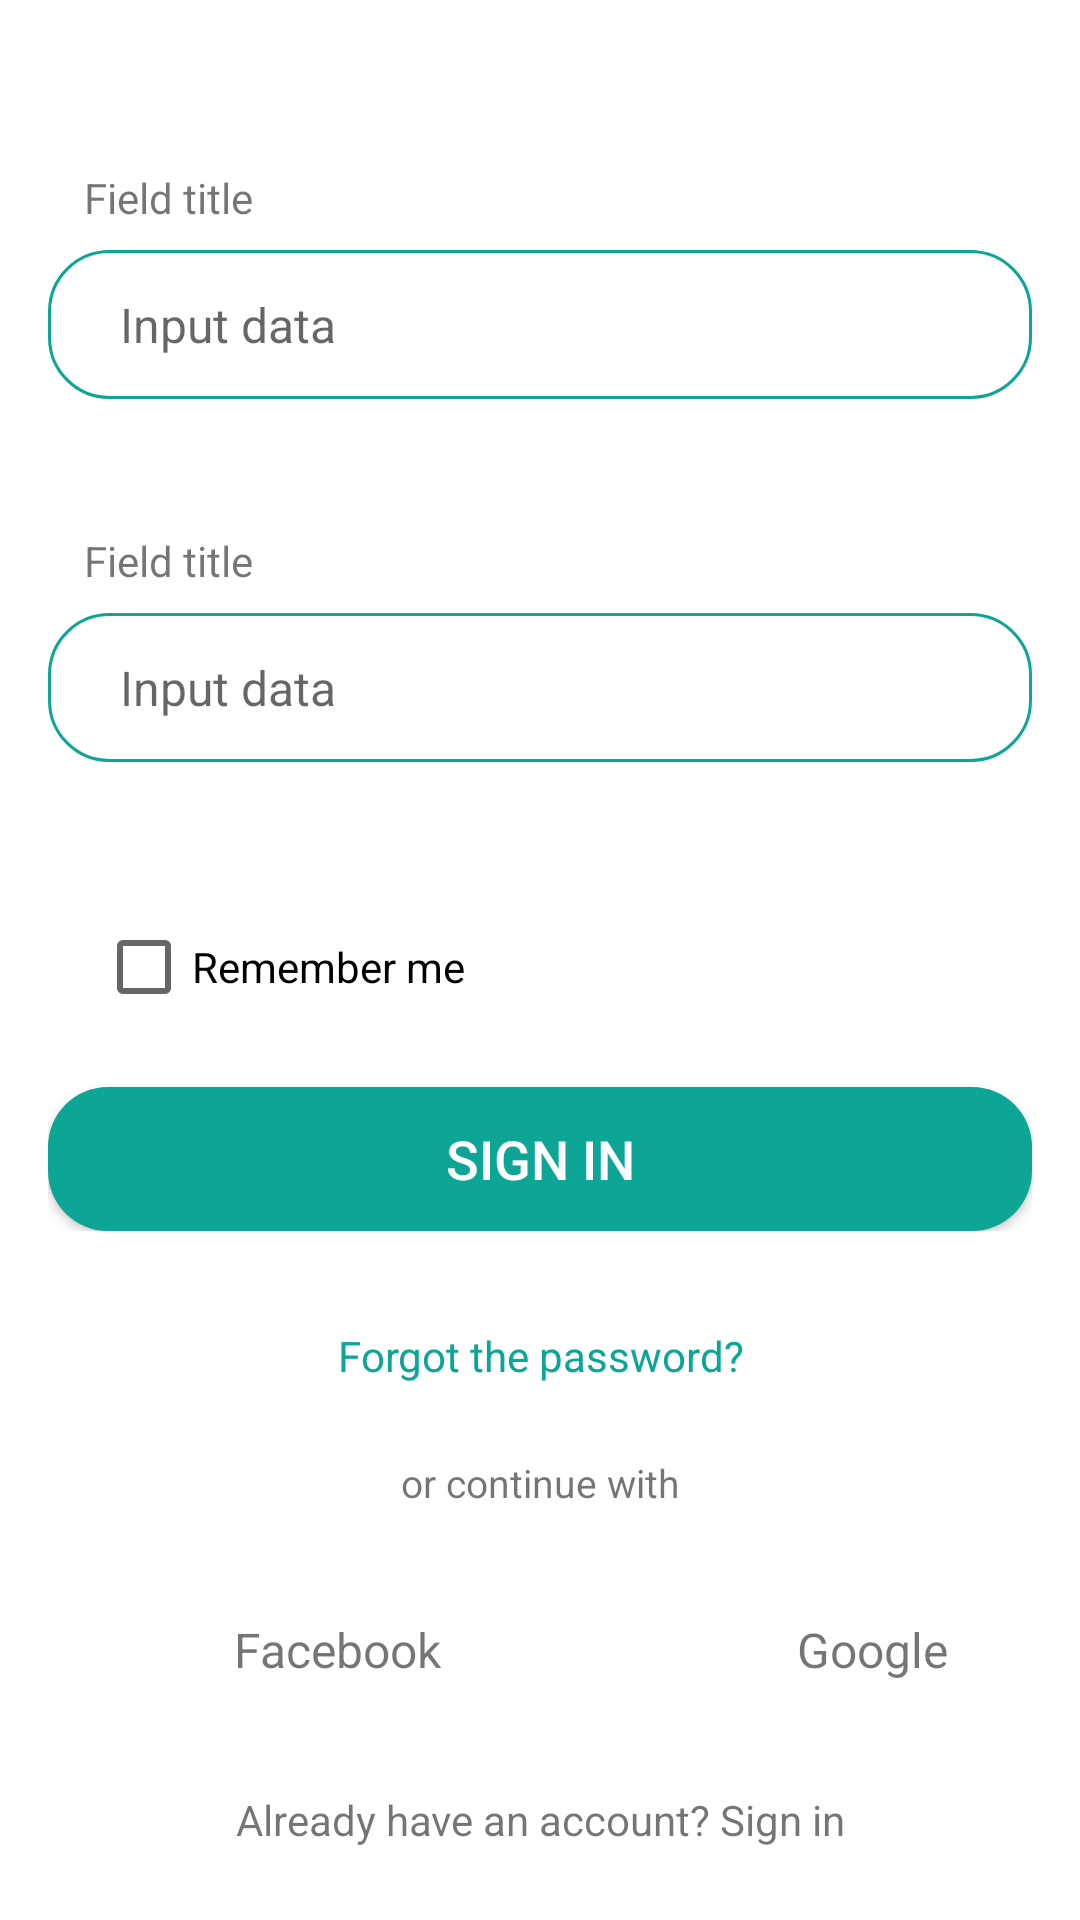

Android layout source for this screen:
<!-- AndroidManifest.xml: application theme Theme.JobFinder -->
<!-- res/layout/activity_main.xml -->
<?xml version="1.0" encoding="utf-8"?>
<LinearLayout xmlns:android="http://schemas.android.com/apk/res/android"
    xmlns:tools="http://schemas.android.com/tools"
    android:layout_width="match_parent"
    android:layout_height="match_parent"
    android:orientation="vertical">

    <LinearLayout
        android:id="@+id/layoutHeader"
        android:layout_width="match_parent"
        android:layout_height="0dp"
        android:layout_weight="1"
        android:orientation="vertical">

        <androidx.appcompat.widget.AppCompatImageView
            android:layout_width="match_parent"
            android:layout_height="0dp"
            android:layout_marginVertical="@dimen/dp_32"
            android:layout_weight="1"
            android:src="@drawable/ic_job_finder"
            tools:ignore="NestedWeights" />

        <androidx.appcompat.widget.AppCompatTextView
            android:layout_width="match_parent"
            android:layout_height="wrap_content"
            android:gravity="center_horizontal"
            android:text="@string/sign_in_to_your_account"
            android:textSize="@dimen/sp_18"
            android:textStyle="bold" />

    </LinearLayout>

    <LinearLayout
        android:id="@+id/layoutLoginForm"
        android:layout_width="match_parent"
        android:layout_height="wrap_content"
        android:layout_marginHorizontal="@dimen/dp_16"
        android:layout_marginVertical="@dimen/dp_32"
        android:orientation="vertical">

        <include
            layout="@layout/item_input_data"
            android:layout_width="match_parent"
            android:layout_height="wrap_content" />

        <include
            layout="@layout/item_input_data"
            android:layout_width="match_parent"
            android:layout_height="wrap_content"
            android:layout_marginTop="@dimen/dp_16" />

        <CheckBox
            android:id="@+id/cbRememberMe"
            android:layout_width="match_parent"
            android:layout_height="wrap_content"
            android:layout_marginHorizontal="@dimen/dp_16"
            android:layout_marginTop="@dimen/dp_16"
            android:text="@string/remember_me" />

        <androidx.appcompat.widget.AppCompatButton
            android:id="@+id/btSubmit"
            android:layout_width="match_parent"
            android:layout_height="wrap_content"
            android:layout_marginTop="@dimen/dp_16"
            android:background="@drawable/bg_border_common_button"
            android:text="@string/sign_in"
            android:textColor="@color/white"
            android:textSize="@dimen/sp_18" />

    </LinearLayout>

    <LinearLayout
        android:id="@+id/layoutOptions"
        android:layout_width="match_parent"
        android:layout_height="wrap_content"
        android:orientation="vertical">

        <androidx.appcompat.widget.AppCompatTextView
            android:id="@+id/tvForgotPassword"
            android:layout_width="match_parent"
            android:layout_height="wrap_content"
            android:gravity="center_horizontal"
            android:text="@string/forgot_the_password"
            android:textColor="@color/colorPrimary"
            android:textSize="@dimen/sp_14" />

        <androidx.appcompat.widget.AppCompatTextView
            android:layout_width="match_parent"
            android:layout_height="wrap_content"
            android:layout_marginVertical="@dimen/dp_24"
            android:gravity="center_horizontal"
            android:text="@string/or_continue_with"
            android:textSize="@dimen/sp_13" />

        <LinearLayout
            android:layout_width="match_parent"
            android:layout_height="wrap_content"
            android:layout_marginHorizontal="@dimen/dp_32"
            android:orientation="horizontal">

            <LinearLayout
                android:layout_width="wrap_content"
                android:layout_height="wrap_content"
                android:gravity="center_vertical"
                android:paddingHorizontal="@dimen/dp_12"
                android:paddingVertical="@dimen/dp_8">

                <androidx.appcompat.widget.AppCompatImageView
                    android:layout_width="@dimen/dp_30"
                    android:layout_height="@dimen/dp_30" />

                <androidx.appcompat.widget.AppCompatTextView
                    android:layout_width="wrap_content"
                    android:layout_height="wrap_content"
                    android:layout_marginStart="@dimen/dp_4"
                    android:text="@string/facebook"
                    android:textSize="@dimen/sp_16" />

            </LinearLayout>

            <Space
                android:layout_width="0dp"
                android:layout_height="wrap_content"
                android:layout_weight="1" />

            <LinearLayout
                android:layout_width="wrap_content"
                android:layout_height="wrap_content"
                android:gravity="center_vertical"
                android:paddingHorizontal="@dimen/dp_12"
                android:paddingVertical="@dimen/dp_8">

                <androidx.appcompat.widget.AppCompatImageView
                    android:layout_width="@dimen/dp_30"
                    android:layout_height="@dimen/dp_30" />

                <androidx.appcompat.widget.AppCompatTextView
                    android:layout_width="wrap_content"
                    android:layout_height="wrap_content"
                    android:layout_marginStart="@dimen/dp_4"
                    android:text="@string/google"
                    android:textSize="@dimen/sp_16" />

            </LinearLayout>

        </LinearLayout>

        <androidx.appcompat.widget.AppCompatTextView
            android:layout_width="match_parent"
            android:layout_height="wrap_content"
            android:layout_marginVertical="@dimen/dp_24"
            android:gravity="center_horizontal"
            android:text="@string/already_have_an_account_sign_in"
            android:textSize="@dimen/sp_14" />

    </LinearLayout>

</LinearLayout>
<!-- res/layout/item_input_data.xml (included above) -->
<?xml version="1.0" encoding="utf-8"?>
<LinearLayout xmlns:android="http://schemas.android.com/apk/res/android"
    android:layout_width="match_parent"
    android:layout_height="wrap_content"
    android:orientation="vertical">

    <androidx.appcompat.widget.AppCompatTextView
        android:id="@+id/tvTitle"
        android:layout_width="match_parent"
        android:layout_height="wrap_content"
        android:layout_marginStart="@dimen/dp_12"
        android:layout_marginBottom="@dimen/dp_8"
        android:text="Field title"
        android:textSize="@dimen/dp_14"
        android:visibility="visible" />

    <LinearLayout
        android:layout_width="match_parent"
        android:layout_height="wrap_content"
        android:background="@drawable/bg_border_input_data"
        android:orientation="horizontal">

        <androidx.appcompat.widget.AppCompatImageView
            android:id="@+id/ivPrefixIcon"
            android:layout_width="@dimen/dp_40"
            android:layout_height="match_parent"
            android:padding="@dimen/dp_4"
            android:visibility="gone" />

        <androidx.appcompat.widget.AppCompatEditText
            android:id="@+id/etInputData"
            android:layout_width="0dp"
            android:layout_height="match_parent"
            android:layout_marginStart="@dimen/dp_4"
            android:layout_weight="1"
            android:background="@null"
            android:hint="@string/input_data"
            android:textSize="@dimen/sp_16" />

        <androidx.appcompat.widget.AppCompatImageView
            android:id="@+id/ivSuffixIcon"
            android:layout_width="@dimen/dp_40"
            android:layout_height="match_parent"
            android:padding="@dimen/dp_4"
            android:visibility="gone" />

    </LinearLayout>

    <include
        layout="@layout/layout_error"
        android:layout_width="match_parent"
        android:layout_height="wrap_content"
        android:layout_marginVertical="@dimen/dp_2"
        android:visibility="invisible" />

</LinearLayout>
<!-- res/layout/layout_error.xml (included above) -->
<?xml version="1.0" encoding="utf-8"?>
<LinearLayout xmlns:android="http://schemas.android.com/apk/res/android"
    android:layout_width="match_parent"
    android:layout_height="wrap_content"
    android:background="@drawable/bg_background_error"
    android:gravity="center_vertical"
    android:paddingHorizontal="@dimen/dp_16"
    android:paddingVertical="@dimen/dp_4">

    <androidx.appcompat.widget.AppCompatImageView
        android:layout_width="@dimen/dp_16"
        android:layout_height="@dimen/dp_16"
        android:src="@drawable/ic_baseline_error_24" />

    <androidx.appcompat.widget.AppCompatTextView
        android:id="@+id/tvError"
        android:layout_width="match_parent"
        android:layout_height="wrap_content"
        android:layout_marginStart="@dimen/dp_8"
        android:text="@string/invalid_otp_code"
        android:textColor="@color/colorRed"
        android:textSize="@dimen/sp_12" />

</LinearLayout>
<!-- resources referenced by this layout -->
<resources>
  <color name="colorPrimary">#0DA596</color>
  <color name="colorRed">#B61111</color>
  <color name="white">#FFFFFFFF</color>
  <dimen name="dp_12">12dp</dimen>
  <dimen name="dp_14">14dp</dimen>
  <dimen name="dp_16">16dp</dimen>
  <dimen name="dp_2">2dp</dimen>
  <dimen name="dp_24">24dp</dimen>
  <dimen name="dp_30">30dp</dimen>
  <dimen name="dp_32">32dp</dimen>
  <dimen name="dp_4">4dp</dimen>
  <dimen name="dp_40">40dp</dimen>
  <dimen name="dp_8">8dp</dimen>
  <dimen name="sp_12">12sp</dimen>
  <dimen name="sp_13">13sp</dimen>
  <dimen name="sp_14">14sp</dimen>
  <dimen name="sp_16">16sp</dimen>
  <dimen name="sp_18">18sp</dimen>
  <!-- drawable bg_background_error (drawable-v24) -->
  <?xml version="1.0" encoding="utf-8"?>
  <shape xmlns:android="http://schemas.android.com/apk/res/android">
  
      <corners android:radius="@dimen/dp_20" />
  
      <solid android:color="#E4AEAE" />
  </shape>
  <!-- drawable bg_border_common_button (drawable) -->
  <?xml version="1.0" encoding="utf-8"?>
  <shape xmlns:android="http://schemas.android.com/apk/res/android">
  
      <corners android:radius="@dimen/dp_20" />
  
      <solid android:color="@color/colorPrimary" />
  </shape>
  <!-- drawable bg_border_input_data (drawable) -->
  <?xml version="1.0" encoding="utf-8"?>
  <shape xmlns:android="http://schemas.android.com/apk/res/android">
      <stroke
          android:width="@dimen/dp_1"
          android:color="@color/colorPrimary" />
  
      <corners android:radius="@dimen/dp_20" />
  
      <padding
          android:bottom="@dimen/dp_14"
          android:left="@dimen/dp_20"
          android:right="@dimen/dp_20"
          android:top="@dimen/dp_14" />
  </shape>
  <!-- drawable ic_baseline_error_24 (drawable) -->
  <vector xmlns:android="http://schemas.android.com/apk/res/android"
      android:width="@dimen/dp_24"
      android:height="@dimen/dp_24"
      android:tint="@color/colorRed"
      android:viewportWidth="24"
      android:viewportHeight="24">
      <path
          android:fillColor="@android:color/white"
          android:pathData="M12,2C6.48,2 2,6.48 2,12s4.48,10 10,10 10,-4.48 10,-10S17.52,2 12,2zM13,17h-2v-2h2v2zM13,13h-2L11,7h2v6z" />
  </vector>
  <!-- drawable ic_job_finder: vector/xml drawable (drawable, 3963 chars, omitted) -->
  <string name="already_have_an_account_sign_in">Already have an account? Sign in</string>
  <string name="facebook">Facebook</string>
  <string name="forgot_the_password">Forgot the password?</string>
  <string name="google">Google</string>
  <string name="input_data">Input data</string>
  <string name="invalid_otp_code">Invalid OTP code</string>
  <string name="or_continue_with">or continue with</string>
  <string name="remember_me">Remember me</string>
  <string name="sign_in">Sign in</string>
  <string name="sign_in_to_your_account">Sign in to your account</string>
  <style name="Theme.JobFinder" parent="Theme.MaterialComponents.DayNight.NoActionBar">
          
          <item name="colorPrimary">@color/purple_500</item>
          <item name="colorPrimaryVariant">@color/purple_700</item>
          <item name="colorOnPrimary">@color/white</item>
          
          <item name="colorSecondary">@color/teal_200</item>
          <item name="colorSecondaryVariant">@color/teal_700</item>
          <item name="colorOnSecondary">@color/black</item>
          
          <item name="android:statusBarColor" tools:targetApi="l">?attr/colorPrimaryVariant</item>
          
      </style>
  <dimen name="dp_20">20dp</dimen>
  <dimen name="dp_1">1dp</dimen>
  <color name="purple_500">#FF6200EE</color>
  <color name="purple_700">#FF3700B3</color>
  <color name="teal_200">#FF03DAC5</color>
  <color name="teal_700">#FF018786</color>
  <color name="black">#FF000000</color>
</resources>
